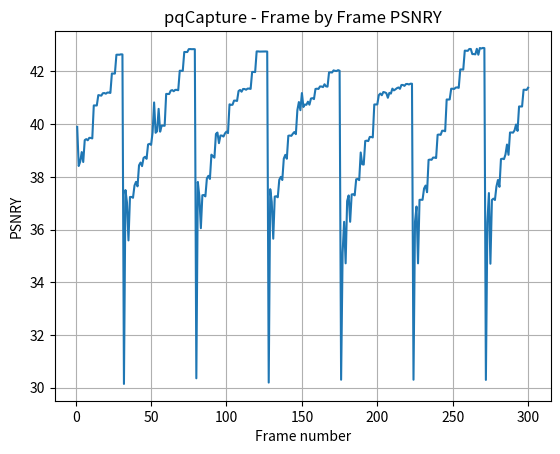

Write the Python code that produced this figure.
import matplotlib
import matplotlib.pyplot as plt
import numpy as np

# Data for plotting
t = [1, 2, 3, 4, 5, 6, 7, 8, 9, 10, 11, 12, 13, 14, 15, 16, 17, 18, 19, 20, 21, 22, 23, 24, 25, 26, 27, 28, 29, 30, 31,
     32, 33, 34, 35, 36, 37, 38, 39, 40, 41, 42, 43, 44, 45, 46, 47, 48, 49, 50, 51, 52, 53, 54, 55, 56, 57, 58, 59, 60,
     61, 62, 63, 64, 65, 66, 67, 68, 69, 70, 71, 72, 73, 74, 75, 76, 77, 78, 79, 80, 81, 82, 83, 84, 85, 86, 87, 88, 89,
     90, 91, 92, 93, 94, 95, 96, 97, 98, 99, 100, 101, 102, 103, 104, 105, 106, 107, 108, 109, 110, 111, 112, 113, 114,
     115, 116, 117, 118, 119, 120, 121, 122, 123, 124, 125, 126, 127, 128, 129, 130, 131, 132, 133, 134, 135, 136, 137,
     138, 139, 140, 141, 142, 143, 144, 145, 146, 147, 148, 149, 150, 151, 152, 153, 154, 155, 156, 157, 158, 159, 160,
     161, 162, 163, 164, 165, 166, 167, 168, 169, 170, 171, 172, 173, 174, 175, 176, 177, 178, 179, 180, 181, 182, 183,
     184, 185, 186, 187, 188, 189, 190, 191, 192, 193, 194, 195, 196, 197, 198, 199, 200, 201, 202, 203, 204, 205, 206,
     207, 208, 209, 210, 211, 212, 213, 214, 215, 216, 217, 218, 219, 220, 221, 222, 223, 224, 225, 226, 227, 228, 229,
     230, 231, 232, 233, 234, 235, 236, 237, 238, 239, 240, 241, 242, 243, 244, 245, 246, 247, 248, 249, 250, 251, 252,
     253, 254, 255, 256, 257, 258, 259, 260, 261, 262, 263, 264, 265, 266, 267, 268, 269, 270, 271, 272, 273, 274, 275,
     276, 277, 278, 279, 280, 281, 282, 283, 284, 285, 286, 287, 288, 289, 290, 291, 292, 293, 294, 295, 296, 297, 298,
     299, 300]
s = [39.898377, 38.41193, 38.579061, 38.940253, 38.563966, 39.395165, 39.431984, 39.388321, 39.480425, 39.478229,
     39.458655, 40.71104, 40.711269, 40.709249, 41.103051, 41.091177, 41.083266, 41.174163, 41.181522, 41.157259,
     41.199376, 41.199312, 41.185283, 41.923802, 41.923553, 41.919996, 42.634913, 42.638312, 42.636022, 42.650923,
     42.64707, 30.140038, 37.497692, 37.03016, 35.587156, 37.236602, 37.236602, 37.206124, 37.67054, 37.810215,
     37.639248, 38.438658, 38.542629, 38.407533, 38.717923, 38.76099, 38.68479, 39.229915, 39.253961, 39.213938,
     39.689988, 40.824787, 39.672349, 39.731935, 40.582074, 39.715622, 39.942359, 39.94405, 39.939194, 41.148294,
     41.148356, 41.145746, 41.272084, 41.292642, 41.249757, 41.302213, 41.301877, 41.288791, 42.029143, 42.028259,
     42.023903, 42.740423, 42.74024, 42.737988, 42.847861, 42.851145, 42.846026, 42.848674, 42.844406, 30.353499,
     37.80694, 37.258556, 36.051674, 37.303236, 37.310591, 37.259251, 37.943934, 38.039213, 37.920914, 38.84216,
     38.776663, 38.727934, 39.631209, 39.681106, 39.280652, 39.568982, 39.567452, 39.529719, 39.650471, 39.718842,
     39.660515, 40.753305, 40.73389, 40.73664, 40.894306, 40.894442, 40.881593, 41.258287, 41.297406, 41.232946,
     41.335758, 41.334595, 41.307231, 41.351016, 41.350158, 41.338579, 41.982277, 41.982011, 41.977363, 42.762193,
     42.761988, 42.755107, 42.756854, 42.760254, 42.758882, 42.759882, 42.756678, 30.191126, 37.532242, 37.048636,
     35.653089, 37.252734, 37.263123, 37.225248, 37.889258, 37.999494, 37.880374, 38.694013, 38.835027, 38.687031,
     39.560111, 39.569017, 39.556879, 39.639156, 39.703626, 39.62168, 40.532826, 40.840992, 40.531143, 41.180655,
     40.651969, 40.746585, 40.735941, 40.853061, 40.73946, 40.971956, 40.988755, 40.952153, 41.336238, 41.347158,
     41.337827, 41.431302, 41.429664, 41.407444, 41.514288, 41.433808, 41.425384, 41.965804, 41.966228, 41.961698,
     42.042178, 42.022806, 42.017701, 42.050768, 42.027615, 30.299858, 35.128619, 36.293265, 34.717998, 37.082668,
     37.294496, 36.294457, 37.332569, 37.341486, 37.298061, 37.908038, 37.920102, 37.876469, 38.924913, 38.47837,
     38.466281, 39.361578, 39.373613, 39.358701, 39.516139, 39.514651, 39.495887, 40.747, 40.748366, 40.749634,
     41.10142, 41.162479, 41.098725, 41.220459, 41.207588, 41.177037, 41.001914, 41.189967, 41.159841, 41.348831,
     41.282665, 41.320385, 41.365722, 41.393451, 41.34234, 41.487326, 41.487744, 41.453361, 41.522488, 41.526529,
     41.505848, 41.53574, 41.534912, 30.299105, 36.29311, 36.873866, 34.716905, 37.127344, 37.130995, 37.128224,
     37.557814, 37.668926, 37.417624, 38.643961, 38.656786, 38.647755, 38.731245, 38.730846, 38.714496, 39.596939,
     39.6079, 39.593658, 39.75093, 39.749754, 39.731487, 40.936673, 40.934597, 40.939461, 41.345202, 41.345321,
     41.335434, 41.389143, 41.394542, 41.378359, 42.075754, 42.077331, 42.071593, 42.790967, 42.788879, 42.783864,
     42.853707, 42.853758, 42.660293, 42.66148, 42.650241, 42.860641, 42.63602, 42.890559, 42.871939, 42.894401,
     42.887476, 30.292455, 36.271183, 37.385141, 34.702535, 37.125016, 37.172902, 37.122229, 37.633064, 37.881628,
     37.622294, 38.674195, 38.690305, 38.673381, 38.851729, 39.226225, 38.837077, 39.684221, 39.684284, 39.678153,
     39.763165, 39.987148, 39.746141, 40.671996, 40.672766, 40.67081, 41.306664, 41.306458, 41.298844, 41.383738]

fig, ax = plt.subplots()
ax.plot(t, s)

ax.set(xlabel='Frame number', ylabel='PSNRY',
       title='pqCapture - Frame by Frame PSNRY')
ax.grid()

fig.savefig("test.png")
plt.show()